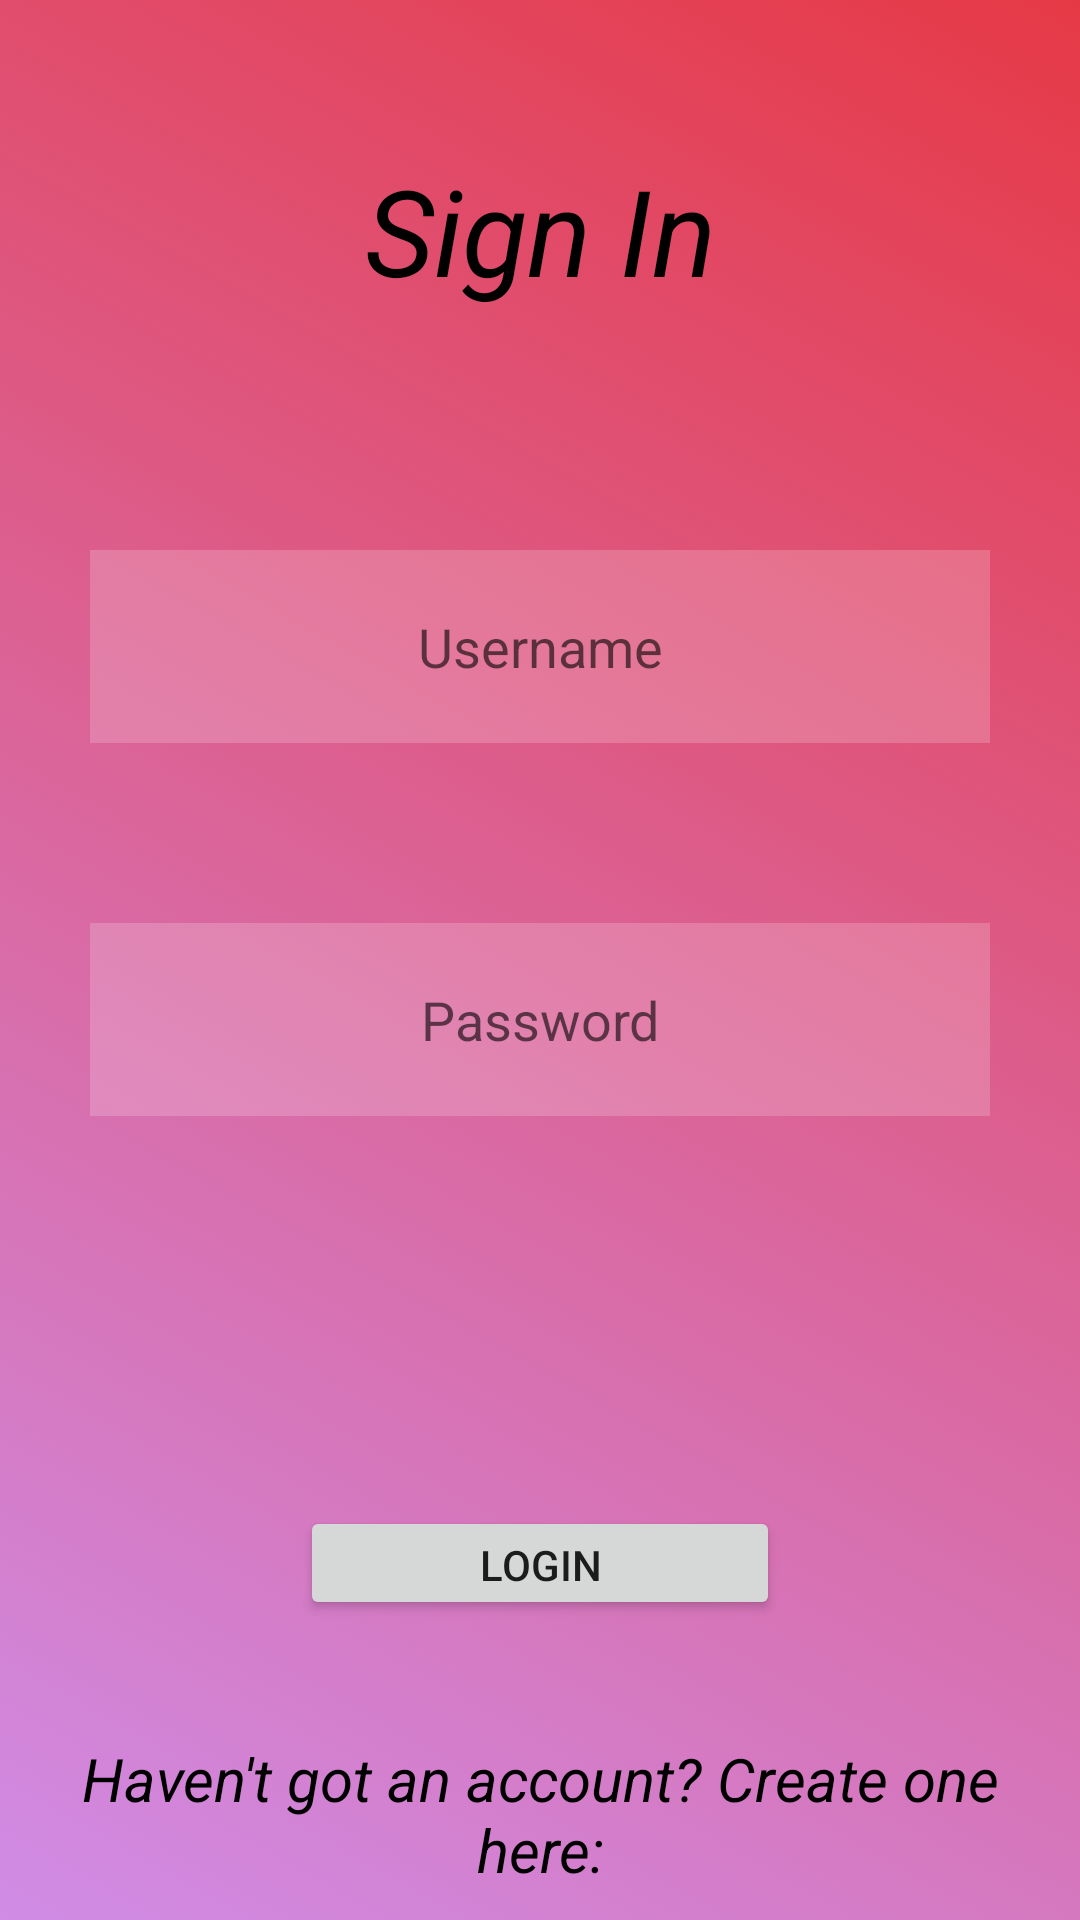

Produce the Android XML layout that renders to this screen, including the resource entries it uses.
<!-- AndroidManifest.xml: application theme Theme.SprintItAppFinal -->
<!-- res/layout/activity_login_screen.xml -->
<?xml version="1.0" encoding="utf-8"?>
<RelativeLayout xmlns:android="http://schemas.android.com/apk/res/android"
    xmlns:app="http://schemas.android.com/apk/res-auto"
    xmlns:tools="http://schemas.android.com/tools"
    android:layout_width="match_parent"
    android:layout_height="match_parent"
    tools:context=".LoginScreen"
    android:background="@drawable/gradientlist"
    android:id="@+id/loginlayout">

    
    

    <TextView
        android:layout_width="match_parent"
        android:layout_height="wrap_content"
        android:id="@+id/signin"
        android:text="Sign In"
        android:textColor="@color/black"
        android:textSize="40dp"
        android:layout_margin="50dp"
        android:textStyle="italic"
        android:gravity="center"/>


    <EditText
        android:id="@+id/username"
        android:layout_width="match_parent"
        android:layout_height="wrap_content"
        android:hint="Username"
        android:background="#30ffffff"
        android:padding="20dp"
        android:gravity="center"
        android:layout_marginTop="50dp"
        android:layout_margin="30dp"
        android:layout_below="@+id/signin"
        android:drawableLeft="@drawable/ic_baseline_person_pin_24"/>

    <EditText
        android:id="@+id/password"
        android:layout_width="match_parent"
        android:layout_height="wrap_content"
        android:hint="Password"
        android:background="#30ffffff"
        android:padding="20dp"
        android:gravity="center"
        android:layout_marginTop="50dp"
        android:layout_margin="30dp"
        android:layout_below="@+id/username"
        android:drawableLeft="@drawable/ic_baseline_lock_24"
        android:inputType="textPassword"/>

    <Button
        android:id="@+id/signinbutton"
        android:layout_width="match_parent"
        android:layout_height="wrap_content"
        android:text="Login"
        android:layout_marginTop="10dp"
        android:layout_below="@id/password"
        android:layout_margin="100dp"/>

    <TextView
        android:layout_width="match_parent"
        android:layout_height="wrap_content"
        android:id="@+id/createtext"
        android:text="Haven't got an account? Create one here:"
        android:textColor="@color/black"
        android:textSize="20dp"
        android:layout_margin="10dp"
        android:textStyle="italic"
        android:layout_above="@id/createaccountbutton"
        android:gravity="center"/>

    <Button
        android:id="@+id/createaccountbutton"
        android:layout_width="match_parent"
        android:layout_height="wrap_content"
        android:text="Create Account"
        android:layout_marginTop="10dp"
        android:layout_below="@id/signinbutton"
        android:layout_margin="10dp"/>


</RelativeLayout>
<!-- resources referenced by this layout -->
<resources>
  <!-- drawable gradientlist (drawable) -->
  <?xml version="1.0" encoding="utf-8"?>
  <animation-list xmlns:android="http://schemas.android.com/apk/res/android">
      <item
          android:drawable="@drawable/background1"
          android:duration="3000"/>
  
      <item
          android:drawable="@drawable/background2"
          android:duration="3000"/>
  
      <item
          android:drawable="@drawable/background3"
          android:duration="3000"/>
  
      <item
          android:drawable="@drawable/background4"
          android:duration="3000"/>
  
      <item
          android:drawable="@drawable/background5"
          android:duration="3000"/>
  
  </animation-list>
  <style name="Theme.SprintItAppFinal" parent="Theme.MaterialComponents.DayNight.NoActionBar">
          
          <item name="colorPrimary">@color/purple_500</item>
          <item name="colorPrimaryVariant">@color/purple_700</item>
          <item name="colorOnPrimary">@color/white</item>
          
          <item name="colorSecondary">@color/teal_200</item>
          <item name="colorSecondaryVariant">@color/teal_700</item>
          <item name="colorOnSecondary">@color/black</item>
          
          <item name="android:statusBarColor" tools:targetApi="l">@color/black</item>
          
      </style>
  <!-- drawable background1 (drawable) -->
  <?xml version="1.0" encoding="utf-8"?>
  <selector xmlns:android="http://schemas.android.com/apk/res/android">
  
      <item>
          <shape>
              <gradient
                  android:angle="225"
                  android:startColor="#e63946"
                  android:endColor="#D08CE6"/>
          </shape>
      </item>
  
  
  </selector>
  <!-- drawable background2 (drawable) -->
  <?xml version="1.0" encoding="utf-8"?>
  <selector xmlns:android="http://schemas.android.com/apk/res/android">
  
      <item>
          <shape>
              <gradient
                  android:angle="135"
                  android:startColor="#6E3F3F"
                  android:endColor="#a8dadc"/>
          </shape>
      </item>
  
  </selector>
  <!-- drawable background3 (drawable) -->
  <?xml version="1.0" encoding="utf-8"?>
  <selector xmlns:android="http://schemas.android.com/apk/res/android">
  
      <item>
          <shape>
              <gradient
                  android:angle="315"
                  android:startColor="#1d3"
                  android:endColor="#f1faee"/>
          </shape>
      </item>
  
  </selector>
  <!-- drawable background4 (drawable) -->
  <?xml version="1.0" encoding="utf-8"?>
  <selector xmlns:android="http://schemas.android.com/apk/res/android">
  
      <item>
          <shape>
              <gradient
                  android:angle="315"
                  android:startColor="#BAEF84"
                  android:endColor="#37626A"/>
          </shape>
      </item>
  
  </selector>
  <!-- drawable background5 (drawable) -->
  <?xml version="1.0" encoding="utf-8"?>
  <selector xmlns:android="http://schemas.android.com/apk/res/android">
  
      <item>
          <shape>
              <gradient
                  android:angle="135"
                  android:startColor="#F8E99E"
                  android:endColor="#82E7EC"/>
          </shape>
      </item>
  
  </selector>
  <!-- not gathered from this repository: default colours our renderer supplied (Android Studio template values) -->
  <color name="purple_500">#FF6200EE</color>
  <color name="purple_700">#FF3700B3</color>
  <color name="teal_200">#FF03DAC5</color>
  <color name="teal_700">#FF018786</color>
  <color name="black">#FF000000</color>
  <color name="white">#FFFFFFFF</color>
</resources>
